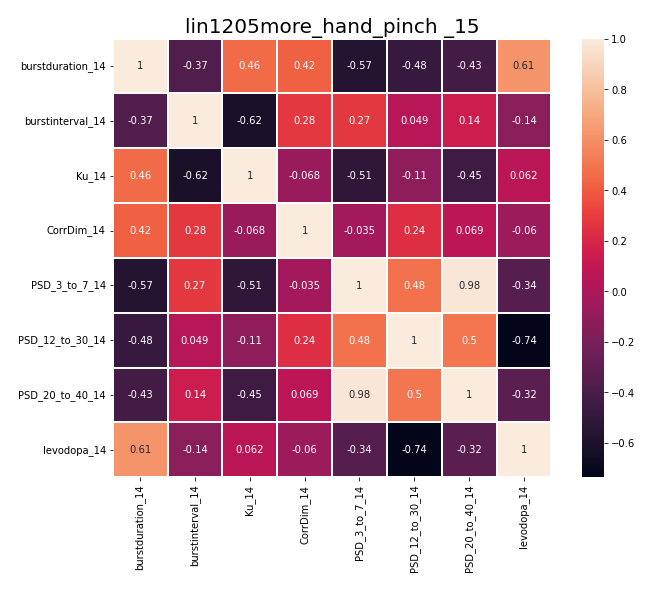

Source data for this figure (header and first rows):
, burstduration_14, burstinterval_14, Ku_14, CorrDim_14, PSD_3_to_7_14, PSD_12_to_30_14, PSD_20_to_40_14, levodopa_14
burstduration_14, 1.0, -0.3726, 0.4617, 0.422, -0.5716, -0.4824, -0.425, 0.6137
burstinterval_14, -0.3726, 1.0, -0.6179, 0.2801, 0.2749, 0.04923, 0.1432, -0.1366
Ku_14, 0.4617, -0.6179, 1.0, -0.06834, -0.514, -0.1106, -0.4504, 0.06157
CorrDim_14, 0.422, 0.2801, -0.06834, 1.0, -0.03536, 0.2354, 0.06926, -0.05959
PSD_3_to_7_14, -0.5716, 0.2749, -0.514, -0.03536, 1.0, 0.4819, 0.9762, -0.3438
PSD_12_to_30_14, -0.4824, 0.04923, -0.1106, 0.2354, 0.4819, 1.0, 0.5009, -0.7354
PSD_20_to_40_14, -0.425, 0.1432, -0.4504, 0.06926, 0.9762, 0.5009, 1.0, -0.3237
levodopa_14, 0.6137, -0.1366, 0.06157, -0.05959, -0.3438, -0.7354, -0.3237, 1.0
